pico-8 play session: hold → + tap 🅾, after a click and taps of 🅾, ❎, 🅾+❎, 🅾 in the second before t = 0

[t = 2 s] hold → ~2s, tap 🅾 ~4×
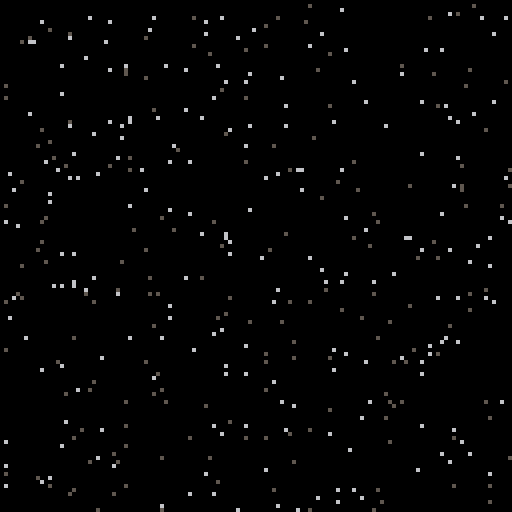
[t = 4 s] hold → ~4s, tap 🅾 ~7×
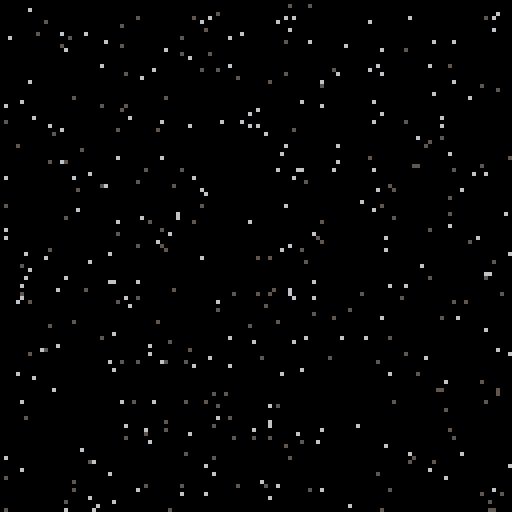
[t = 6 s] hold → ~6s, tap 🅾 ~10×
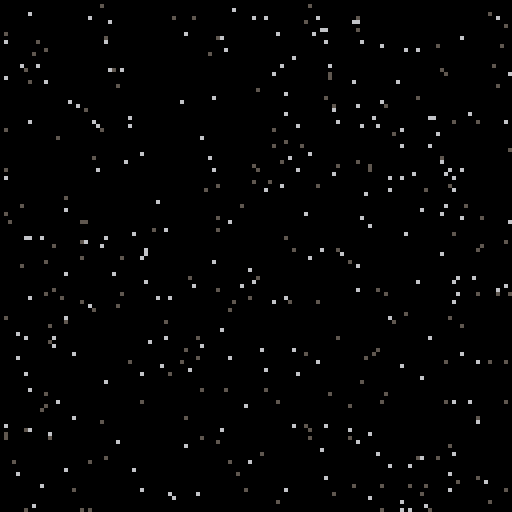
[t = 8 s] hold → ~8s, tap 🅾 ~14×
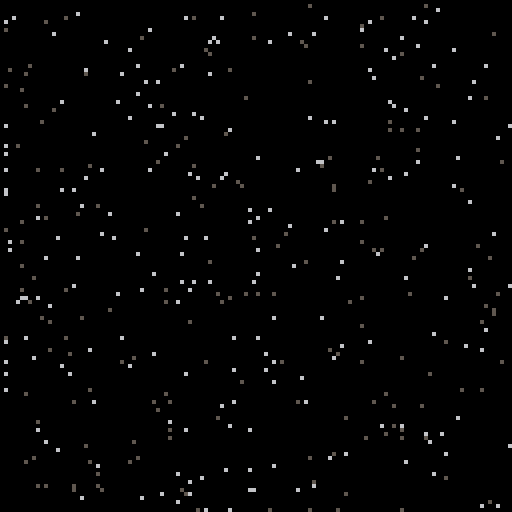

pico-8 cartridge
version 43
__lua__
-- starfield demo
-- by dave pitt

function _init()
	-- set screenwidth and height
	screenwidth = 128
	screenheight = 128
	
	-- set number of stars
	numofstars = 400

	-- set maximum speed
	maxspeed = 5

	-- set first colour in 
	-- palette for star colour
	firstcol = 5

	-- num of colours after
	-- first colour to pick
	secondcol = 2

	-- call initstarfield
	initstarfield()
end


function _update()
	-- call updatestars
	updatestars()
end


function _draw()
	-- clear the screen
	cls()

	-- call drawstars
	drawstars()
end

-- initstarfield function
function initstarfield()
	-- create table
	stars={}

	-- run a loop for num of stars
	for i = 1,numofstars do

		-- add item to the table
		-- pulls random numbers
		-- depending on variables
		-- set in _init()
		add(stars,
			{
			x = 1+rnd(screenwidth),
			y = 1+rnd(screenheight),
			speed = 1+rnd(maxspeed),
			col = firstcol+rnd(secondcol)
			}
		)
	end
end

-- draw stars
function drawstars()

	-- run loop for number of stars
	for i = 1, numofstars do

		-- draw a pixel for each star
		pset(stars[i].x,
		stars[i].y,
		stars[i].col)
	end
end

-- update the position of
-- stars depending on button
-- pressed
-- first if detects key press
-- second if wraps star if it
-- goes off the screen
function updatestars()

	for i=1, numofstars do

		-- right
		if btn(➡️) then
			stars[i].x += stars[i].speed
			if stars[i].x > screenwidth then
				stars[i].x = 1
			end
		end

		-- left
		if btn(⬅️) then
			stars[i].x -= stars[i].speed
			if stars[i].x < 1 then
				stars[i].x = screenwidth
			end
		end

		-- up
		if btn(⬆️) then
			stars[i].y -= stars[i].speed
			if stars[i].y < 1 then
			stars[i].y = screenheight
			end
		end

		-- down
		if btn(⬇️) then
			stars[i].y += stars[i].speed
			if stars[i].y > screenheight then
			stars[i].y = 1
			end
		end
	end
end
__gfx__
00000000000000000000000000000000000000000000000000000000000000000000000000000000000000000000000000000000000000000000000000000000
00000000000000000000000000000000000000000000000000000000000000000000000000000000000000000000000000000000000000000000000000000000
00700700000000000000000000000000000000000000000000000000000000000000000000000000000000000000000000000000000000000000000000000000
00077000000000000000000000000000000000000000000000000000000000000000000000000000000000000000000000000000000000000000000000000000
00077000000000000000000000000000000000000000000000000000000000000000000000000000000000000000000000000000000000000000000000000000
00700700000000000000000000000000000000000000000000000000000000000000000000000000000000000000000000000000000000000000000000000000
